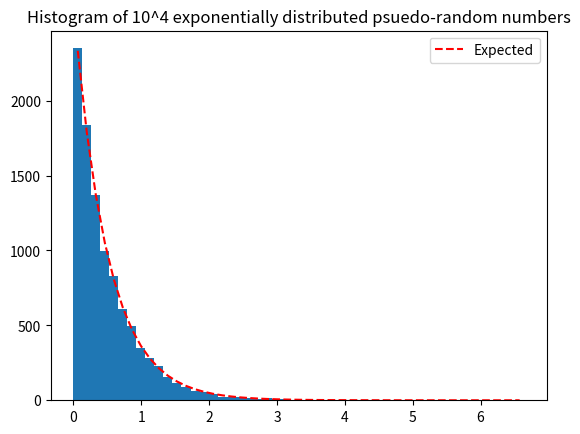

This chart was generated by the following Python code:
#!/usr/bin/env python3
# -*- coding: utf-8 -*-
"""
COMP9334 Week 4B, Lecture

Generate exponentially distributed random numbers


"""

import random
import matplotlib.pyplot as plt
import numpy as np

# To produce 10,000 numbers that are exponentially distributed
lamb = 2
n = 10000
x = []
for i in range(n):
    x.append(random.expovariate(lamb))

# To check the numbers are really exponentially distributed
# Plot an histogram of the number
nb = 50 # Number of bins in histogram
freq, bin_edges = np.histogram(x, bins = nb, range=(0,np.max(x)))

# Lower and upper limits of the bins
bin_lower = bin_edges[:-1]
bin_upper = bin_edges[1:]
# expected number of exponentially distributed numbers in each bin
y_expected = n*(np.exp(-lamb*bin_lower)-np.exp(-lamb*bin_upper))

bin_center = (bin_lower+bin_upper)/2
bin_width = bin_edges[1]-bin_edges[0]

plt.bar(bin_center,freq,width=bin_width)
plt.plot(bin_center,y_expected,'r--',label = 'Expected')
plt.legend()
plt.title('Histogram of 10^4 exponentially distributed psuedo-random numbers')
plt.savefig('hist_expon.png')

